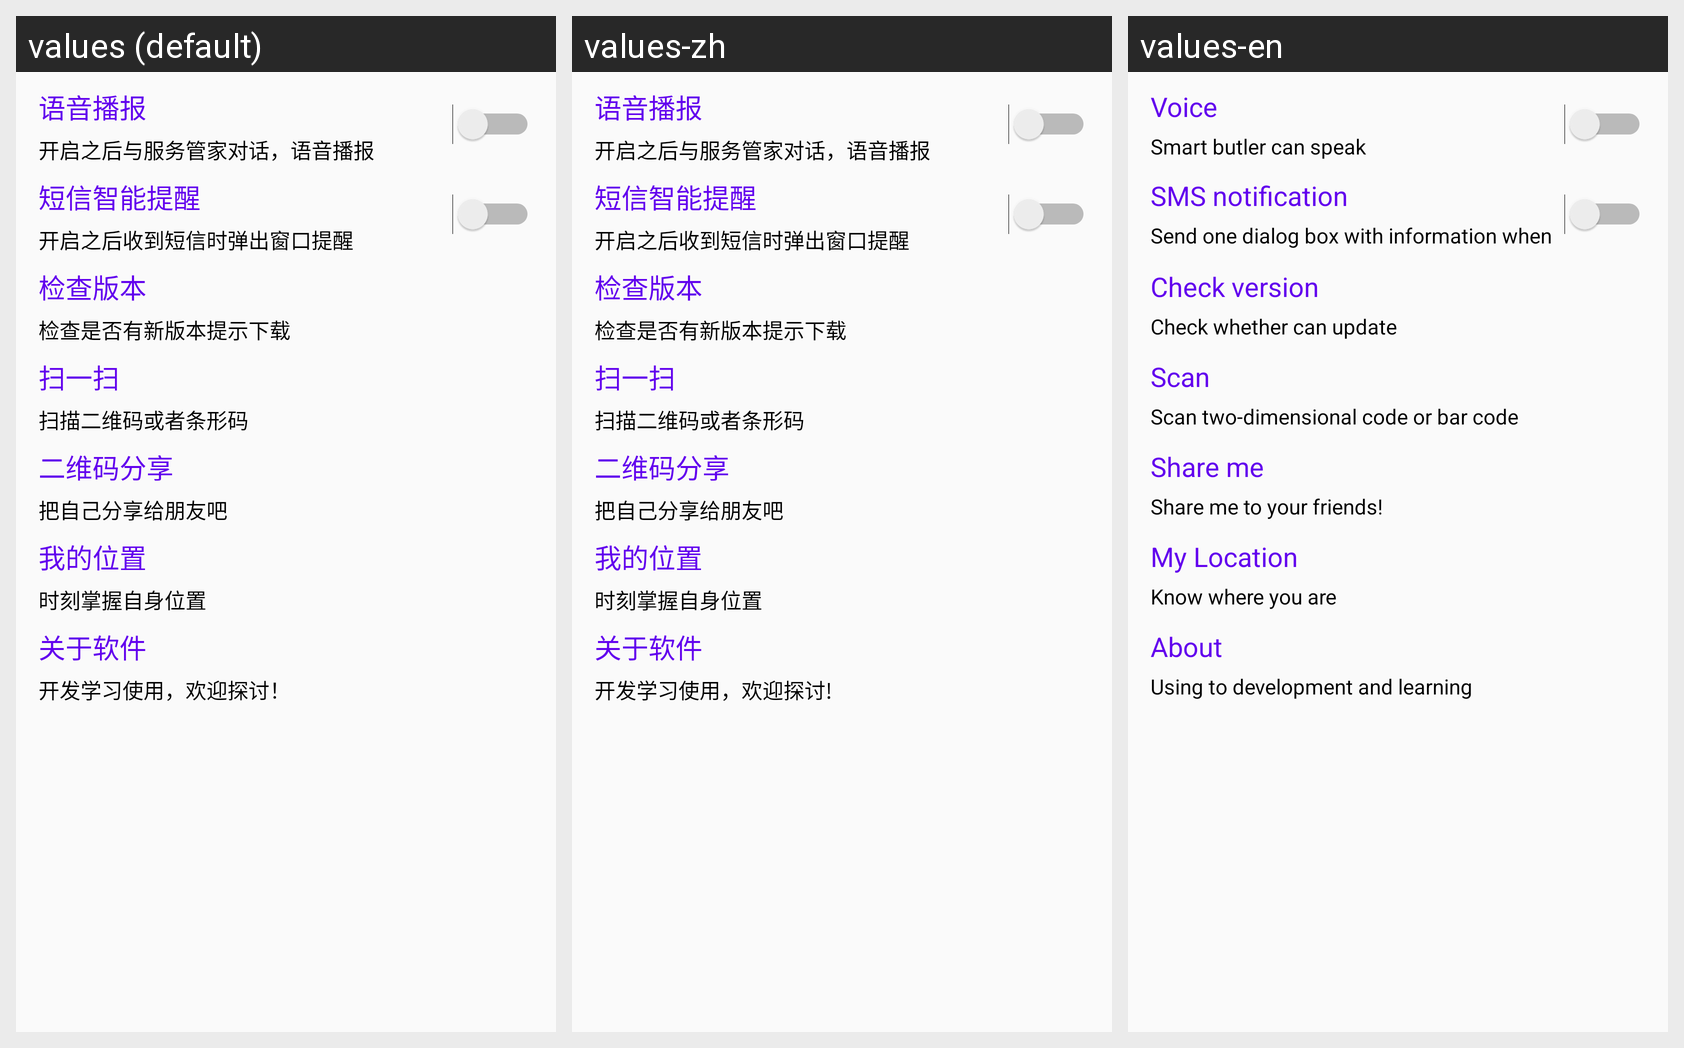

Strings drawn on this Android screen and how each of the app's shown locales translates them:
Android screen res/layout/activity_setting.xml rendered under 3 locales, left to right: values (default), values-zh, values-en. Device: Nexus 5 (rendered at 1080×1920; each locale shown at half size, 540×960, under a caption strip naming it); theme AppTheme.
Strings drawn on this screen, with the default value and each locale's value (text and hints the layout hard-codes, and strings that could not be matched under every locale, appear in the picture but are not listed):

text_setting_title_1
  values: 语音播报
  values-zh: 语音播报  [not translated; the default value is used]
  values-en: Voice

text_setting_content_1
  values: 开启之后与服务管家对话，语音播报
  values-zh: 开启之后与服务管家对话，语音播报  [not translated; the default value is used]
  values-en: Smart butler can speak

text_setting_title_2
  values: 短信智能提醒
  values-zh: 短信智能提醒
  values-en: SMS notification

text_setting_content_2
  values: 开启之后收到短信时弹出窗口提醒
  values-zh: 开启之后收到短信时弹出窗口提醒
  values-en: Send one dialog box with information when you receive SMS

text_setting_title_3
  values: 检查版本
  values-zh: 检查版本
  values-en: Check version

text_setting_content_3
  values: 检查是否有新版本提示下载
  values-zh: 检查是否有新版本提示下载
  values-en: Check whether can update

text_setting_title_4
  values: 扫一扫
  values-zh: 扫一扫
  values-en: Scan

text_setting_content_4
  values: 扫描二维码或者条形码
  values-zh: 扫描二维码或者条形码
  values-en: Scan two-dimensional code or bar code

text_setting_title_5
  values: 二维码分享
  values-zh: 二维码分享
  values-en: Share me

text_setting_content_5
  values: 把自己分享给朋友吧
  values-zh: 把自己分享给朋友吧
  values-en: Share me to your friends!

text_setting_title_6
  values: 我的位置
  values-zh: 我的位置
  values-en: My Location

text_setting_content_6
  values: 时刻掌握自身位置
  values-zh: 时刻掌握自身位置
  values-en: Know where you are

text_setting_title_7
  values: 关于软件
  values-zh: 关于软件
  values-en: About

text_setting_content_7
  values: 开发学习使用，欢迎探讨！
  values-zh: 开发学习使用，欢迎探讨!
  values-en: Using to development and learning
